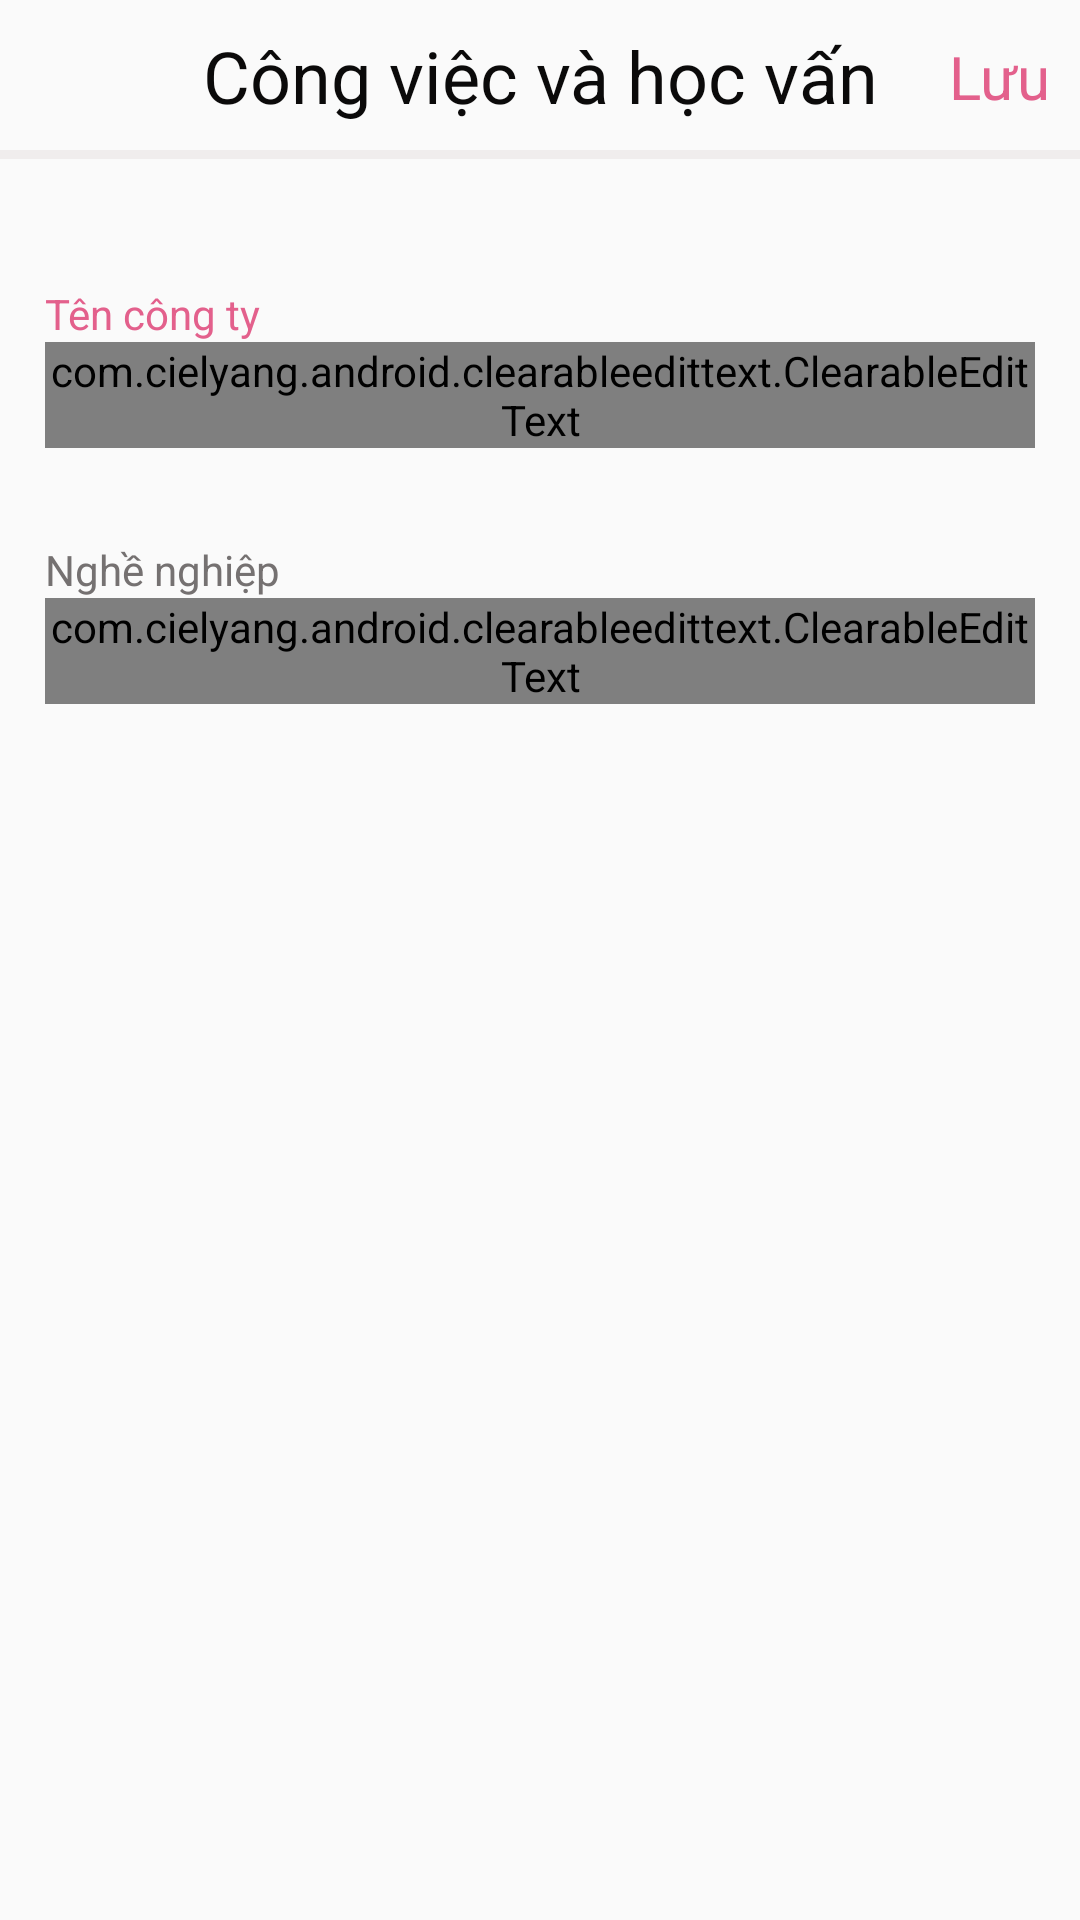

Android layout source for this screen:
<!-- AndroidManifest.xml: application theme AppTheme -->
<!-- res/layout/activity_job_and_study.xml -->
<?xml version="1.0" encoding="utf-8"?>
<androidx.constraintlayout.widget.ConstraintLayout
    xmlns:android="http://schemas.android.com/apk/res/android"
    xmlns:app="http://schemas.android.com/apk/res-auto"
    xmlns:tools="http://schemas.android.com/tools"
    android:layout_width="match_parent"
    android:layout_height="match_parent"
    tools:context=".Activity.ProfileActivity.JobAndStudy">
    <androidx.constraintlayout.widget.ConstraintLayout
        android:id="@+id/rl_setting_acc"
        android:layout_width="match_parent"
        android:layout_height="wrap_content"
        android:layout_alignParentStart="true"
        android:layout_alignParentTop="true"
        android:layout_alignParentEnd="true"
        app:layout_constraintEnd_toEndOf="parent"
        app:layout_constraintStart_toStartOf="parent"
        app:layout_constraintTop_toTopOf="parent">

        <TextView
            android:id="@+id/AccText"
            android:layout_width="wrap_content"
            android:layout_height="wrap_content"
            android:fontFamily="sans-serif-thin"
            android:text="@string/Job_and_study"
            android:textColor="#0B0A0A"
            android:textSize="24sp"
            android:textStyle="bold"
            app:layout_constraintBottom_toBottomOf="parent"
            app:layout_constraintEnd_toEndOf="parent"
            app:layout_constraintStart_toStartOf="parent"
            app:layout_constraintTop_toTopOf="parent" />

        <ImageView
            android:id="@+id/back_btn_job"
            android:layout_width="30dp"
            android:layout_height="30dp"
            android:layout_margin="10dp"
            app:layout_constraintBottom_toBottomOf="parent"
            app:layout_constraintStart_toStartOf="parent"
            app:layout_constraintTop_toTopOf="parent"
            app:srcCompat="@drawable/back2"/>

        <TextView
            android:id="@+id/save_btn"
            android:layout_width="wrap_content"
            android:layout_height="wrap_content"
            android:layout_marginEnd="10dp"
            android:text="@string/Save"
            android:textColor="#E3608C"
            android:textSize="20dp"
            app:layout_constraintBottom_toBottomOf="parent"
            app:layout_constraintEnd_toEndOf="parent"
            app:layout_constraintTop_toTopOf="parent"
            app:layout_constraintVertical_bias="0.52" />

    </androidx.constraintlayout.widget.ConstraintLayout>

    <TextView
        android:id="@+id/textView4"
        android:layout_width="405dp"


        android:layout_height="3dp"
        android:background="#ADECE8E8"
        app:layout_constraintEnd_toEndOf="parent"
        app:layout_constraintStart_toStartOf="parent"
        app:layout_constraintTop_toBottomOf="@+id/rl_setting_acc" />
    <LinearLayout
        android:layout_width="match_parent"
        android:layout_height="0dp"
        android:layout_marginStart="15dp"
        android:layout_marginEnd="15dp"
        android:orientation="vertical"
        app:layout_constraintEnd_toEndOf="parent"
        app:layout_constraintStart_toStartOf="parent"
        app:layout_constraintTop_toTopOf="@+id/guideline5">

        <TextView
            android:id="@+id/company"
            android:layout_width="match_parent"
            android:layout_height="wrap_content"
            android:height="50dp"
            android:gravity="bottom"
            android:text="@string/companyName"
            android:textColor="#E3608C" />

        <com.cielyang.android.clearableedittext.ClearableEditText
            android:id="@+id/companyText"
            android:layout_width="match_parent"
            android:layout_height="wrap_content"
            android:ems="10"
            android:inputType="textPersonName"
            android:singleLine="false"
            android:textColor="#020202"
            android:textColorHint="#FFFFFF"
            app:clearIconDrawable="@drawable/del_icon"
            app:clearIconDrawWhenFocused="false"
             />


        <TextView
            android:id="@+id/job"
            android:layout_width="match_parent"
            android:layout_height="wrap_content"
            android:height="50dp"
            android:gravity="bottom"
            android:text="@string/Job"
            android:textColor="#757171" />

        <com.cielyang.android.clearableedittext.ClearableEditText
            android:id="@+id/jobText"
            android:layout_width="match_parent"
            android:layout_height="wrap_content"
            android:ems="10"
            android:inputType="textPersonName"
            app:clearIconDrawable="@drawable/del_icon"
            app:clearIconDrawWhenFocused="false"
             />

    </LinearLayout>

    <androidx.constraintlayout.widget.Guideline
        android:id="@+id/guideline5"
        android:layout_width="wrap_content"
        android:layout_height="wrap_content"
        android:orientation="horizontal"
        app:layout_constraintGuide_percent="0.1" />
</androidx.constraintlayout.widget.ConstraintLayout>
<!-- resources referenced by this layout -->
<resources>
  <!-- drawable del_icon: png bitmap (drawable, 442 bytes) -->
  <string name="Job">Nghề nghiệp</string>
  <string name="Job_and_study">Công việc và học vấn</string>
  <string name="Save">Lưu</string>
  <string name="companyName">Tên công ty</string>
  <style name="AppTheme" parent="Theme.AppCompat.Light.NoActionBar">
          
          <item name="colorPrimary">#D5E12565</item>
          <item name="colorPrimaryDark">#C9E91E63</item>
          <item name="colorAccent">#DFF82E73</item>
  
      </style>
</resources>
